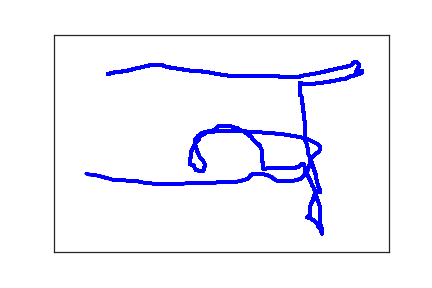

The data file committed next to this chart (first rows):
8.000000000000000000e+01, 9.100000000000000000e+01, 0.000000000000000000e+00, 1.000000000000000000e+00
9.300000000000000000e+01, 8.600000000000000000e+01, 8.200000000000000000e+01, 1.000000000000000000e+00
9.800000000000000000e+01, 8.600000000000000000e+01, 9.900000000000000000e+01, 1.000000000000000000e+00
1.050000000000000000e+02, 8.400000000000000000e+01, 1.190000000000000000e+02, 1.000000000000000000e+00
1.130000000000000000e+02, 8.200000000000000000e+01, 1.310000000000000000e+02, 1.000000000000000000e+00
1.220000000000000000e+02, 7.800000000000000000e+01, 1.510000000000000000e+02, 1.000000000000000000e+00
1.310000000000000000e+02, 7.500000000000000000e+01, 1.660000000000000000e+02, 1.000000000000000000e+00
1.390000000000000000e+02, 7.200000000000000000e+01, 1.820000000000000000e+02, 1.000000000000000000e+00
1.460000000000000000e+02, 7.000000000000000000e+01, 1.990000000000000000e+02, 1.000000000000000000e+00
1.510000000000000000e+02, 7.000000000000000000e+01, 2.190000000000000000e+02, 1.000000000000000000e+00
1.550000000000000000e+02, 7.000000000000000000e+01, 2.320000000000000000e+02, 1.000000000000000000e+00
1.590000000000000000e+02, 7.000000000000000000e+01, 2.520000000000000000e+02, 1.000000000000000000e+00
1.610000000000000000e+02, 7.000000000000000000e+01, 2.670000000000000000e+02, 1.000000000000000000e+00
1.620000000000000000e+02, 7.000000000000000000e+01, 2.830000000000000000e+02, 1.000000000000000000e+00
1.640000000000000000e+02, 7.200000000000000000e+01, 3.010000000000000000e+02, 1.000000000000000000e+00
1.660000000000000000e+02, 7.300000000000000000e+01, 3.150000000000000000e+02, 1.000000000000000000e+00
1.680000000000000000e+02, 7.400000000000000000e+01, 3.350000000000000000e+02, 1.000000000000000000e+00
1.710000000000000000e+02, 7.500000000000000000e+01, 3.520000000000000000e+02, 1.000000000000000000e+00
1.740000000000000000e+02, 7.600000000000000000e+01, 3.650000000000000000e+02, 1.000000000000000000e+00
1.770000000000000000e+02, 7.700000000000000000e+01, 3.840000000000000000e+02, 1.000000000000000000e+00
1.800000000000000000e+02, 7.800000000000000000e+01, 3.980000000000000000e+02, 1.000000000000000000e+00
1.830000000000000000e+02, 7.800000000000000000e+01, 4.150000000000000000e+02, 1.000000000000000000e+00
1.870000000000000000e+02, 7.900000000000000000e+01, 4.360000000000000000e+02, 1.000000000000000000e+00
1.900000000000000000e+02, 8.000000000000000000e+01, 4.490000000000000000e+02, 1.000000000000000000e+00
1.950000000000000000e+02, 8.100000000000000000e+01, 4.630000000000000000e+02, 1.000000000000000000e+00
2.000000000000000000e+02, 8.200000000000000000e+01, 4.870000000000000000e+02, 1.000000000000000000e+00
2.040000000000000000e+02, 8.300000000000000000e+01, 5.010000000000000000e+02, 1.000000000000000000e+00
2.100000000000000000e+02, 8.300000000000000000e+01, 5.190000000000000000e+02, 1.000000000000000000e+00
2.160000000000000000e+02, 8.400000000000000000e+01, 5.330000000000000000e+02, 1.000000000000000000e+00
2.220000000000000000e+02, 8.500000000000000000e+01, 5.470000000000000000e+02, 1.000000000000000000e+00
2.270000000000000000e+02, 8.600000000000000000e+01, 5.660000000000000000e+02, 1.000000000000000000e+00
2.310000000000000000e+02, 8.700000000000000000e+01, 5.850000000000000000e+02, 1.000000000000000000e+00
2.370000000000000000e+02, 8.900000000000000000e+01, 5.980000000000000000e+02, 1.000000000000000000e+00
2.430000000000000000e+02, 9.000000000000000000e+01, 6.190000000000000000e+02, 1.000000000000000000e+00
2.490000000000000000e+02, 9.200000000000000000e+01, 6.340000000000000000e+02, 1.000000000000000000e+00
2.530000000000000000e+02, 9.200000000000000000e+01, 6.510000000000000000e+02, 1.000000000000000000e+00
2.580000000000000000e+02, 9.400000000000000000e+01, 6.690000000000000000e+02, 1.000000000000000000e+00
2.650000000000000000e+02, 9.500000000000000000e+01, 6.830000000000000000e+02, 1.000000000000000000e+00
2.720000000000000000e+02, 9.500000000000000000e+01, 6.970000000000000000e+02, 1.000000000000000000e+00
2.800000000000000000e+02, 9.500000000000000000e+01, 7.230000000000000000e+02, 1.000000000000000000e+00
2.890000000000000000e+02, 9.500000000000000000e+01, 7.370000000000000000e+02, 1.000000000000000000e+00
2.980000000000000000e+02, 9.500000000000000000e+01, 7.490000000000000000e+02, 1.000000000000000000e+00
3.080000000000000000e+02, 9.500000000000000000e+01, 7.710000000000000000e+02, 1.000000000000000000e+00
3.170000000000000000e+02, 9.500000000000000000e+01, 7.850000000000000000e+02, 1.000000000000000000e+00
3.260000000000000000e+02, 9.500000000000000000e+01, 7.980000000000000000e+02, 1.000000000000000000e+00
3.330000000000000000e+02, 9.600000000000000000e+01, 8.210000000000000000e+02, 1.000000000000000000e+00
3.400000000000000000e+02, 9.700000000000000000e+01, 8.360000000000000000e+02, 1.000000000000000000e+00
3.470000000000000000e+02, 9.700000000000000000e+01, 8.470000000000000000e+02, 1.000000000000000000e+00
3.530000000000000000e+02, 9.700000000000000000e+01, 8.640000000000000000e+02, 1.000000000000000000e+00
3.580000000000000000e+02, 9.700000000000000000e+01, 8.810000000000000000e+02, 1.000000000000000000e+00
3.610000000000000000e+02, 9.700000000000000000e+01, 9.000000000000000000e+02, 1.000000000000000000e+00
3.640000000000000000e+02, 9.700000000000000000e+01, 9.220000000000000000e+02, 1.000000000000000000e+00
3.660000000000000000e+02, 9.700000000000000000e+01, 9.340000000000000000e+02, 1.000000000000000000e+00
3.680000000000000000e+02, 9.600000000000000000e+01, 9.470000000000000000e+02, 1.000000000000000000e+00
3.700000000000000000e+02, 9.500000000000000000e+01, 9.660000000000000000e+02, 1.000000000000000000e+00
3.710000000000000000e+02, 9.500000000000000000e+01, 9.870000000000000000e+02, 1.000000000000000000e+00
3.730000000000000000e+02, 9.400000000000000000e+01, 1.000000000000000000e+03, 1.000000000000000000e+00
3.750000000000000000e+02, 9.400000000000000000e+01, 1.019000000000000000e+03, 1.000000000000000000e+00
3.780000000000000000e+02, 9.300000000000000000e+01, 1.040000000000000000e+03, 1.000000000000000000e+00
3.810000000000000000e+02, 9.200000000000000000e+01, 1.056000000000000000e+03, 1.000000000000000000e+00
3.850000000000000000e+02, 9.100000000000000000e+01, 1.074000000000000000e+03, 1.000000000000000000e+00
... 585 more rows
